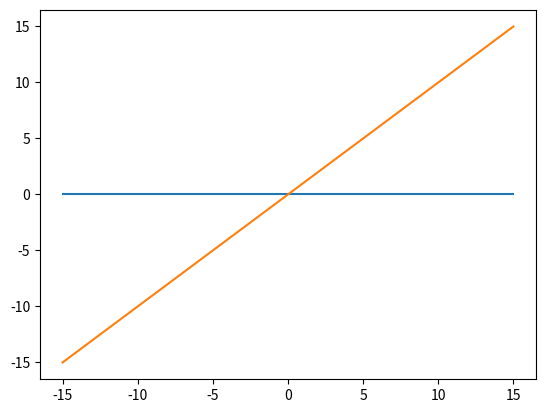

The script that saved this image:
import numpy as np
import matplotlib.pyplot as plt


max_iter = 10 #this fixes errent zeros

def find_sign_changes(f, step, a, b):
    x = a
    pairs = []
    while (x + step < b):
        if (f(x + step)/f(x) < 0):
            pairs.append([x, x+step])
        x += step
    return pairs

def bisection(f, pairs, tolerance, max_iter):
    zeroes = []
    for pair in pairs:
        midpoint = (pair[1] - pair[0])/2 + pair[0]
        iter = 1
        while (abs(f(midpoint)) > tolerance and iter < max_iter):
            if (f(midpoint)/f(pair[0]) < 0):
                pair[1] = midpoint
            else:
                pair[0] = midpoint
            midpoint = (pair[1] - pair[0])/2 + pair[0]
            iter += 1
        if (iter < max_iter):
            zeroes.append(midpoint)
    return zeroes
#V_0 = 4E-17
#V_0 =8E-17
V_0 = 8E-15 #Joules
a = 1E-10 #meters
h_bar = 1.054E-34 #J*s
m_e = 9.109E-31 #Kg

# Equations

z_0 = (a/h_bar)*np.sqrt(2*m_e*V_0)

# Calculation

z = np.linspace(0, z_0, 1000)

def z_1(z):
    if (z == 0):
        return 1
    else:
        return np.sqrt((z_0/z)**2 - 1) - np.tan(z)

def z_2(z):
    if (z == 0):
        return 1
    else:
        return np.sqrt((z_0/z)**2 - 1) + 1/np.tan(z)

pairs =find_sign_changes(z_1, 0.1, 0, 15)
zeros =bisection(z_1, pairs, 1E-10, 1000)

pairs_2 = find_sign_changes(z_2, 0.1, 0, 15)
zeros_2 = bisection(z_2, pairs_2, 1E-10, 1000)

print(zeros,zeros_2)

E = []
n = 0

for z in zeros:
    E.append(h_bar**2/(2*m_e*a**2)*z**2 - V_0)

for z in zeros_2:
    E.append(h_bar**2/(2*m_e*a**2)*z**2 - V_0)
#converting the discrete case into more of an infinite one.
print(E)
# 
def Infinite(n):
    return (n*np.pi*h_bar)**2/(8*m_e*a**2) - V_0

print("infinite", Infinite(1), Infinite(2), Infinite(3), Infinite(4), Infinite(5),Infinite(6), Infinite(7), Infinite(8))

x = np.linspace(-15,15,5)
plt.plot(x, E)
#plt.plot(x, (Infinite(1), Infinite(2), Infinite(3), Infinite(4), Infinite(5)))
plt.plot(x, x)
#plt.ylim(-8.3E-15, -7.6E-15)
plt.show()